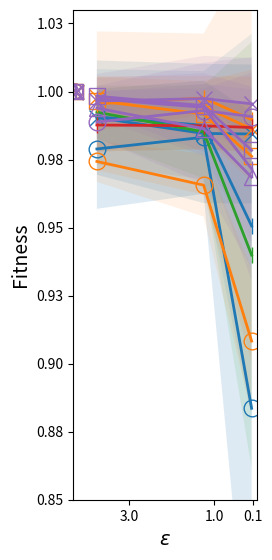

Python code for this plot:
import matplotlib.pyplot as plt
import matplotlib as mpl
import numpy as np
from matplotlib.ticker import StrMethodFormatter


# Fitness
y1 = [0.9907,	0.9876,	0.9506]
y2 = [0.9904,	0.9846,	0.9844]
y3 = [0.9789,	0.9832,	0.8836]
y4 = [0.9924,	0.9852,	0.9399]
y5 = [0.9955,	0.9976,	0.9897]
y6 = [0.9980,	0.9945,	0.9862]
y7 = [0.9743,	0.9656,	0.9083]
y8 = [0.9966,	0.9917,	0.9762]
y9 = [0.9877, 0.9874, 0.9868] # 2017
y10 = [0.9973, 0.9942, 0.9716] # 2015_1
y11 = [0.9965, 0.9974, 0.9955] # 2015_2
y12 = [0.9888, 0.993, 0.9908] # 2015_3
y13 = [0.9983, 0.9948, 0.9784] # 2015_4
y14 = [0.9939, 0.9864, 0.9685] # 2015_5

y1_std = np.array([0.0175,	0.0199,	0.0706])
y2_std = np.array([0.0210,	0.0256,	0.0255])
y3_std = np.array([0.0220,	0.0208,	0.1089])
y4_std = np.array([0.0097,	0.0171,	0.0783])
y5_std = np.array([0.0099,	0.0062,	0.0183])
y6_std = np.array([0.0076,	0.0112,	0.0192])
y8_std = np.array([0.0255,	0.0296,	0.0756])
y7_std = np.array([0.0075,	0.0115,	0.0266])
y9_std = np.array([0.0097, 0.0086, 0.009]) # 2017
y10_std = np.array([0.0048, 0.0164, 0.041])
y11_std = np.array([0.0039, 0.0037, 0.0115])
y12_std = np.array([0.011, 0.0098, 0.01])
y13_std = np.array([0.0081, 0.0183, 0.0339])
y14_std = np.array([0.0111, 0.0203, 0.0333])

# Set the color palette
c = mpl.colormaps['tab10'].colors

# Set X-axis
x = [3.75, 1.25, 0.125]

# B x H
plt.figure(figsize=(11.7/(3.8*1.3), 8.27/1.3))

plt.scatter(4.25, 1, s=112, c=c[0], label="Closed Problems", marker='|')
plt.scatter(4.25, 1, s=112, c=c[0], label="Incidents", marker='x')
plt.scatter(4.25, 1, s=112, label="Open Problems", facecolors='none', edgecolors=c[4], marker='o')
plt.scatter(4.25, 1, s=112, c=c[2], label="Sepsis Cases - Event Log", marker='|')
plt.scatter(4.25, 1, s=112, c=c[1], label="Domestic Declarations", marker='|')
plt.scatter(4.25, 1, s=112, c=c[1], label="International Declarations", marker='x')
plt.scatter(4.25, 1, s=112, label="Prepaid Travel Cost", facecolors='none', edgecolors=c[1], marker='o')
plt.scatter(4.25, 1, s=112, label="Request for Payment", facecolors='none', edgecolors=c[1], marker='s')
plt.scatter(4.25, 1, s=112, c=c[3], label="BPIC 2017", marker='|')
plt.scatter(4.25, 1, s=112, c=c[4], label="BPIC 2015_1", marker='|')
plt.scatter(4.25, 1, s=112, c=c[4], label="BPIC 2015_2", marker='x')
plt.scatter(4.25, 1, s=112, label="BPIC 2015_3", facecolors='none', edgecolors=c[4], marker='o')
plt.scatter(4.25, 1, s=112, label="BPIC 2015_4", facecolors='none', edgecolors=c[4], marker='s')
plt.scatter(4.25, 1, s=112, label="BPIC 2015_5", facecolors='none', edgecolors=c[4], marker='^')

# Plot all graphs
plt.plot(x, y1, c=c[0], linewidth=2, label="Closed Problems", marker='|', markersize=12)
plt.plot(x, y2, c=c[0], linewidth=2, label="Incidents", marker='x', markersize=12)
plt.plot(x, y3, c=c[0], linewidth=2, label="Open Problems", fillstyle='none', marker='o', markersize=12, markerfacecolor='tab:blue', markerfacecoloralt='lightsteelblue', markeredgecolor=c[0])
plt.plot(x, y4, c=c[2], linewidth=2, label="Sepsis Cases - Event Log", marker='|', markersize=12)
plt.plot(x, y5, c=c[1], linewidth=2, label="Domestic Declarations", marker='|', markersize=12)
plt.plot(x, y6, c=c[1], linewidth=2, label="International Declarations", marker='x', markersize=12)
plt.plot(x, y7, c=c[1], linewidth=2, label="Prepaid Travel Cost", fillstyle='none', marker='o', markersize=12, markerfacecolor='tab:blue', markerfacecoloralt='lightsteelblue', markeredgecolor=c[1])
plt.plot(x, y8, c=c[1], linewidth=2, label="Request for Payment", fillstyle='none', marker='s', markersize=12, markerfacecolor='tab:blue', markerfacecoloralt='lightsteelblue', markeredgecolor=c[1])
plt.plot(x, y9, c=c[3], linewidth=2, label="BPIC 2017", marker='|', markersize=12)
plt.plot(x, y10, c=c[4], linewidth=2, label="BPIC 2015_1", marker='|', markersize=12)
plt.plot(x, y11, c=c[4], linewidth=2, label="BPIC 2015_2", marker='x', markersize=12)
plt.plot(x, y12, c=c[4], linewidth=2, label="BPIC 2015_3", fillstyle='none', marker='o', markersize=12, markerfacecolor='tab:blue', markerfacecoloralt='lightsteelblue', markeredgecolor=c[4])
plt.plot(x, y13, c=c[4], linewidth=2, label="BPIC 2015_4", fillstyle='none', marker='s', markersize=12, markerfacecolor='tab:blue', markerfacecoloralt='lightsteelblue', markeredgecolor=c[4])
plt.plot(x, y14, c=c[4], linewidth=2, label="BPIC 2015_5", fillstyle='none', marker='^', markersize=12, markerfacecolor='tab:blue', markerfacecoloralt='lightsteelblue', markeredgecolor=c[4])

plt.fill_between(x=x, y1=y1 - y1_std, y2=y1 + y1_std, alpha=0.1, facecolor=c[0])
plt.fill_between(x=x, y1=y2 - y2_std, y2=y2 + y2_std, alpha=0.125, facecolor=c[0])
plt.fill_between(x=x, y1=y3 - y3_std, y2=y3 + y3_std, alpha=0.15, facecolor=c[0])
plt.fill_between(x=x, y1=y4 - y4_std, y2=y4 + y4_std, alpha=0.1, facecolor=c[2])
plt.fill_between(x=x, y1=y5 - y5_std, y2=y5 + y5_std, alpha=0.1, facecolor=c[1])
plt.fill_between(x=x, y1=y6 - y6_std, y2=y6 + y6_std, alpha=0.1, facecolor=c[1])
plt.fill_between(x=x, y1=y7 - y7_std, y2=y7 + y7_std, alpha=0.1, facecolor=c[1])
plt.fill_between(x=x, y1=y8 - y8_std, y2=y8 + y8_std, alpha=0.1, facecolor=c[1])
plt.fill_between(x=x, y1=y9 - y9_std, y2=y9 + y9_std, alpha=0.1, facecolor=c[3])
plt.fill_between(x=x, y1=y10 - y10_std, y2=y10 + y10_std, alpha=0.1, facecolor=c[4])
plt.fill_between(x=x, y1=y11 - y11_std, y2=y11 + y11_std, alpha=0.1, facecolor=c[4])
plt.fill_between(x=x, y1=y12 - y12_std, y2=y12 + y12_std, alpha=0.1, facecolor=c[4])
plt.fill_between(x=x, y1=y13 - y13_std, y2=y13 + y13_std, alpha=0.1, facecolor=c[4])
plt.fill_between(x=x, y1=y14 - y14_std, y2=y14 + y14_std, alpha=0.1, facecolor=c[4])
plt.fill_between(x=x, y1=y9 - y9_std, y2=y9 + y9_std, alpha=0.1, facecolor=c[8])  # IM

# Label the axes:
plt.xlabel("$\\varepsilon$", fontsize=14)
plt.ylabel("Fitness", fontsize=14)

# Limits of the axes:
plt.xlim(0, 4.3)
plt.ylim(0.85, 1.03)
plt.xticks([3, 1, 0.1])

# Invert the X-axis
plt.gca().invert_xaxis()

plt.gca().yaxis.set_major_formatter(StrMethodFormatter('{x:,.2f}'))

# Show the legend on the plot:
# legend = plt.legend(loc='best', ncol=7, fontsize=10)

# Save the legend to a file:
# fig_legend = plt.figure(figsize=(16, .7))
# ax_legend = fig_legend.add_subplot(111)
# ax_legend.legend(handles=legend.legend_handles, labels=[t.get_text() for t in legend.get_texts()], ncol=7, fontsize=10)
# ax_legend.axis('off')
# fig_legend.savefig('legend.pdf', bbox_inches='tight', pad_inches=0)

plt.savefig('Fitness-Final.pdf', bbox_inches='tight', pad_inches=0)

# Show the plot:
# plt.show()
